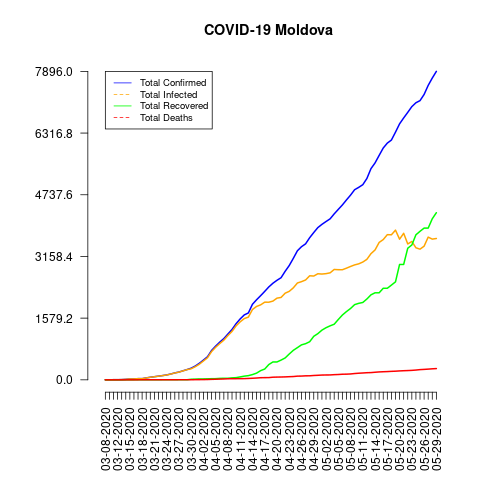

The data file committed next to this chart (first rows):
date, total_confirmed, total_deaths, total_recovered, total_infected, mortality_rate, recovery_rate, daily_growth_rate
03-08-2020, 1, 0, 0, 1, 0.0, 0.0, 1
03-09-2020, 1, 0, 0, 1, 0.0, 0.0, 1.0
03-11-2020, 3, 0, 0, 3, 0.0, 0.0, 1
03-12-2020, 3, 0, 0, 3, 0.0, 0.0, 1.0
03-13-2020, 6, 0, 0, 6, 0.0, 0.0, 2.0
03-14-2020, 12, 0, 0, 12, 0.0, 0.0, 2.0
03-15-2020, 23, 0, 0, 23, 0.0, 0.0, 1.917
03-16-2020, 23, 0, 0, 23, 0.0, 0.0, 1.0
03-17-2020, 30, 0, 1, 29, 0.0, 3.33, 1.304
03-18-2020, 30, 1, 1, 29, 3.33, 3.33, 1.0
03-19-2020, 49, 1, 1, 48, 2.04, 2.04, 1.633
03-20-2020, 66, 1, 1, 65, 1.52, 1.52, 1.347
03-21-2020, 80, 1, 1, 79, 1.25, 1.25, 1.212
03-22-2020, 94, 1, 1, 93, 1.06, 1.06, 1.175
03-23-2020, 109, 1, 2, 107, 0.92, 1.83, 1.16
03-24-2020, 125, 1, 2, 123, 0.8, 1.6, 1.147
03-25-2020, 149, 1, 2, 147, 0.67, 1.34, 1.192
03-26-2020, 177, 1, 2, 175, 0.56, 1.13, 1.188
03-27-2020, 199, 2, 2, 197, 1.01, 1.01, 1.124
03-28-2020, 231, 2, 2, 229, 0.87, 0.87, 1.161
03-29-2020, 263, 2, 2, 261, 0.76, 0.76, 1.139
03-30-2020, 298, 2, 15, 283, 0.67, 5.03, 1.133
03-31-2020, 353, 4, 18, 335, 1.13, 5.1, 1.185
04-01-2020, 423, 5, 23, 400, 1.18, 5.44, 1.198
04-02-2020, 505, 6, 23, 482, 1.19, 4.55, 1.194
04-03-2020, 591, 8, 26, 565, 1.35, 4.4, 1.17
04-04-2020, 752, 12, 29, 723, 1.6, 3.86, 1.272
04-05-2020, 864, 15, 30, 834, 1.74, 3.47, 1.149
04-06-2020, 965, 19, 37, 928, 1.97, 3.83, 1.117
04-07-2020, 1056, 22, 40, 1016, 2.08, 3.79, 1.094
04-08-2020, 1174, 27, 40, 1134, 2.3, 3.41, 1.112
04-09-2020, 1289, 29, 50, 1239, 2.25, 3.88, 1.098
04-10-2020, 1438, 29, 56, 1382, 2.02, 3.89, 1.116
04-11-2020, 1560, 30, 75, 1485, 1.92, 4.81, 1.085
04-12-2020, 1662, 31, 94, 1568, 1.87, 5.66, 1.065
04-13-2020, 1712, 35, 107, 1605, 2.04, 6.25, 1.03
04-14-2020, 1934, 40, 134, 1800, 2.07, 6.93, 1.13
04-15-2020, 2049, 46, 171, 1878, 2.24, 8.35, 1.059
04-16-2020, 2154, 54, 235, 1919, 2.51, 10.91, 1.051
04-17-2020, 2264, 56, 276, 1988, 2.47, 12.19, 1.051
04-18-2020, 2378, 57, 391, 1987, 2.4, 16.44, 1.05
04-19-2020, 2472, 67, 457, 2015, 2.71, 18.49, 1.04
04-20-2020, 2548, 70, 457, 2091, 2.75, 17.94, 1.031
04-21-2020, 2614, 72, 505, 2109, 2.75, 19.32, 1.026
04-22-2020, 2778, 75, 560, 2218, 2.7, 20.16, 1.063
04-23-2020, 2926, 80, 661, 2265, 2.73, 22.59, 1.053
04-24-2020, 3110, 84, 755, 2355, 2.7, 24.28, 1.063
04-25-2020, 3304, 94, 825, 2479, 2.85, 24.97, 1.062
04-26-2020, 3408, 96, 895, 2513, 2.82, 26.26, 1.031
04-27-2020, 3481, 102, 925, 2556, 2.93, 26.57, 1.021
04-28-2020, 3638, 103, 975, 2663, 2.83, 26.8, 1.045
04-29-2020, 3771, 111, 1114, 2657, 2.94, 29.54, 1.037
04-30-2020, 3897, 116, 1182, 2715, 2.98, 30.33, 1.033
05-01-2020, 3980, 122, 1272, 2708, 3.07, 31.96, 1.021
05-02-2020, 4052, 124, 1334, 2718, 3.06, 32.92, 1.018
05-03-2020, 4121, 125, 1382, 2739, 3.03, 33.54, 1.017
05-04-2020, 4248, 132, 1423, 2825, 3.11, 33.5, 1.031
05-05-2020, 4363, 136, 1544, 2819, 3.12, 35.39, 1.027
05-06-2020, 4476, 143, 1658, 2818, 3.19, 37.04, 1.026
05-07-2020, 4605, 145, 1747, 2858, 3.15, 37.94, 1.029
... 22 more rows
